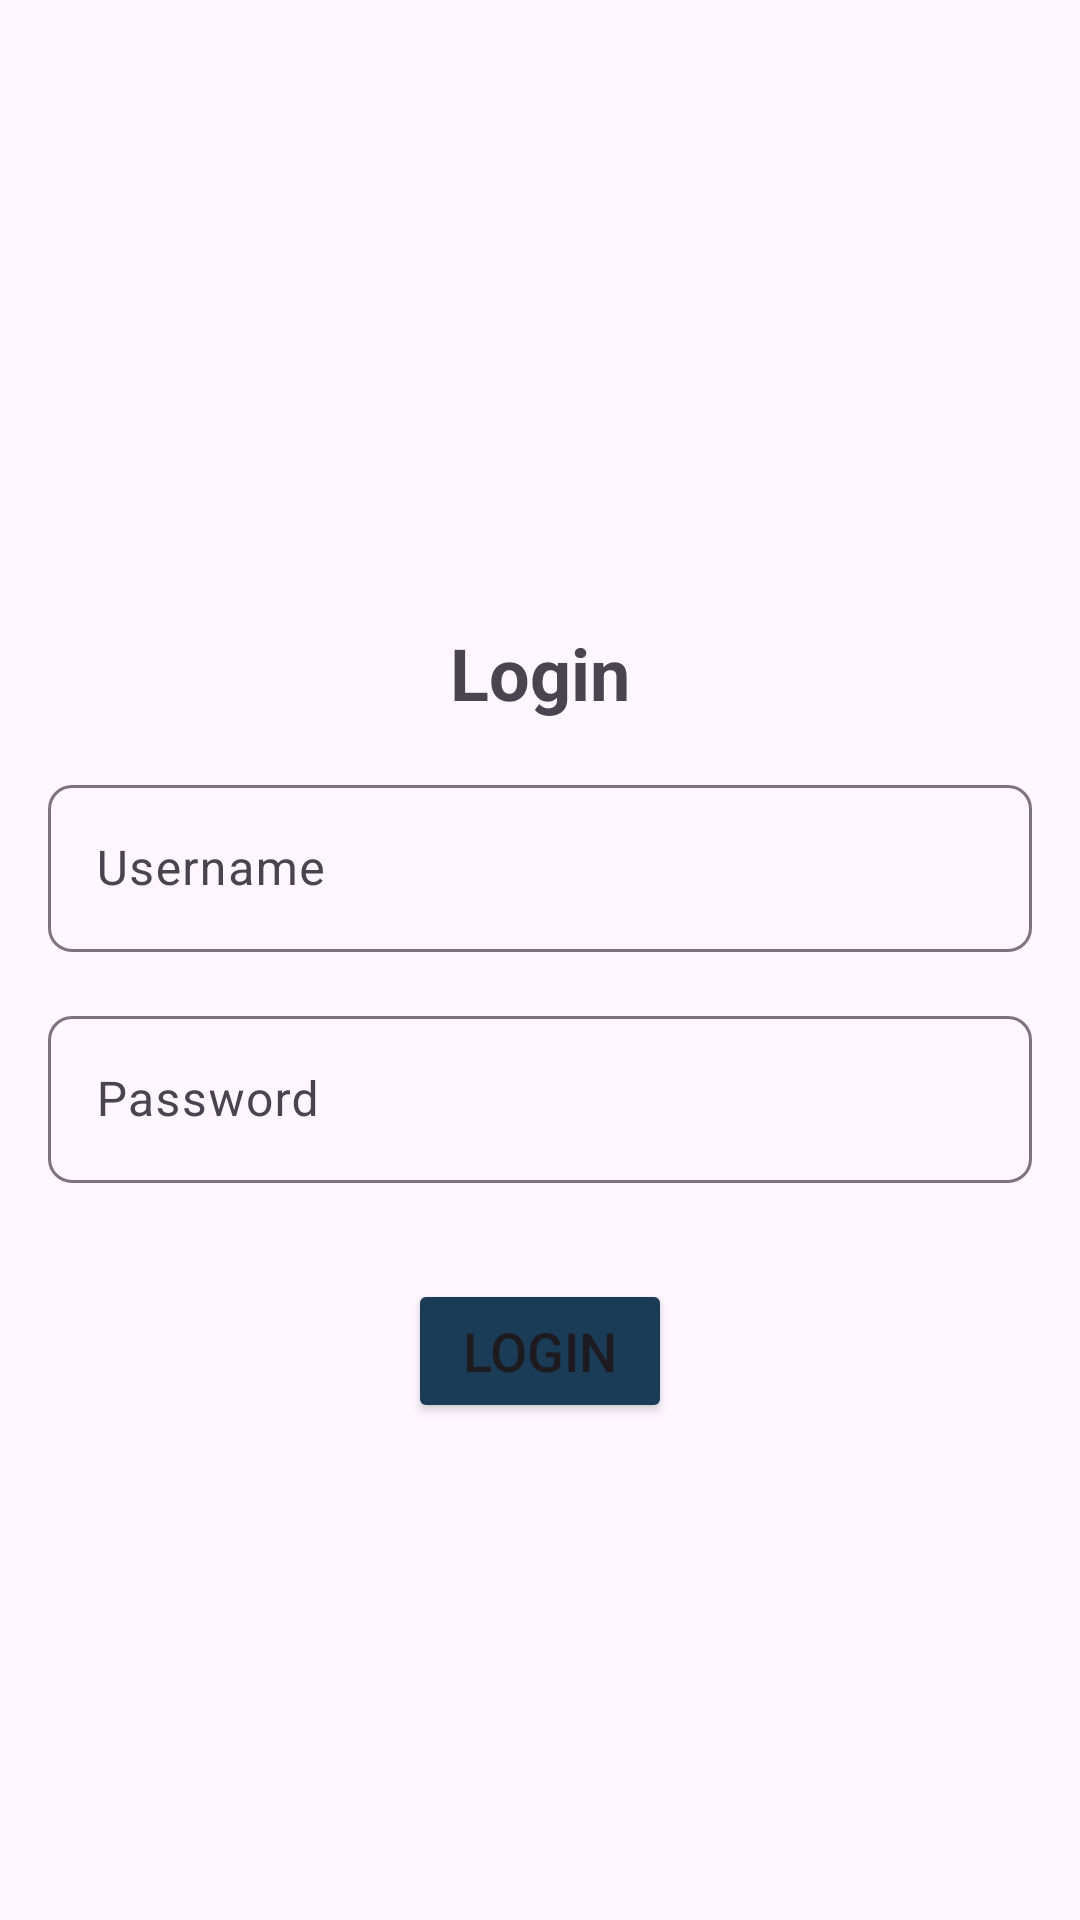

Reconstruct the res/layout file that produces this screen, plus the resources it refers to.
<!-- AndroidManifest.xml: application theme Theme.RenUts -->
<!-- res/layout/activity_third.xml -->
<?xml version="1.0" encoding="utf-8"?>
<androidx.constraintlayout.widget.ConstraintLayout xmlns:android="http://schemas.android.com/apk/res/android"
    xmlns:app="http://schemas.android.com/apk/res-auto"
    xmlns:tools="http://schemas.android.com/tools"
    android:id="@+id/main"
    android:layout_width="match_parent"
    android:layout_height="match_parent"
    tools:context=".ThirdActivity">

    <androidx.constraintlayout.widget.Guideline
        android:id="@+id/guideline"
        android:layout_width="match_parent"
        android:layout_height="wrap_content"
        android:orientation="horizontal"
        app:layout_constraintGuide_percent="0.3"
        />

    <TextView
        android:id="@+id/txt_login"
        android:layout_width="wrap_content"
        android:layout_height="wrap_content"
        android:text="Login"
        android:textStyle="bold"
        android:textSize="24sp"
        app:layout_constraintStart_toStartOf="parent"
        app:layout_constraintEnd_toEndOf="parent"
        app:layout_constraintTop_toBottomOf="@+id/guideline"
        android:layout_marginTop="16dp"
        />

    <androidx.constraintlayout.widget.ConstraintLayout
        android:id="@+id/text_field"
        android:layout_width="match_parent"
        android:layout_height="wrap_content"
        app:layout_constraintStart_toStartOf="parent"
        app:layout_constraintEnd_toEndOf="parent"
        app:layout_constraintTop_toBottomOf="@id/txt_login"
        android:layout_marginLeft="16dp"
        android:layout_marginRight="16dp"
        >

        <com.google.android.material.textfield.TextInputLayout
            android:id="@+id/box_uname"
            android:layout_width="match_parent"
            android:layout_height="wrap_content"
            app:layout_constraintTop_toTopOf="parent"
            app:layout_constraintStart_toStartOf="parent"
            app:layout_constraintEnd_toEndOf="parent"
            app:boxCornerRadiusTopStart="8dp"
            app:boxCornerRadiusBottomStart="8dp"
            app:boxCornerRadiusTopEnd="8dp"
            app:boxCornerRadiusBottomEnd="8dp"
            android:layout_marginTop="16dp"
            >

            <com.google.android.material.textfield.TextInputEditText
                android:id="@+id/uname"
                android:layout_width="match_parent"
                android:layout_height="wrap_content"
                android:hint="Username"
                />

        </com.google.android.material.textfield.TextInputLayout>

        <com.google.android.material.textfield.TextInputLayout
            android:id="@+id/box_pass"
            android:layout_width="match_parent"
            android:layout_height="wrap_content"
            app:layout_constraintTop_toBottomOf="@id/box_uname"
            app:layout_constraintStart_toStartOf="parent"
            app:layout_constraintEnd_toEndOf="parent"
            app:boxCornerRadiusTopStart="8dp"
            app:boxCornerRadiusBottomStart="8dp"
            app:boxCornerRadiusTopEnd="8dp"
            app:boxCornerRadiusBottomEnd="8dp"
            android:layout_marginTop="16dp"
            >

            <com.google.android.material.textfield.TextInputEditText
                android:id="@+id/pass"
                android:layout_width="match_parent"
                android:layout_height="wrap_content"
                android:hint="Password"
                android:inputType="textPassword"
                />

        </com.google.android.material.textfield.TextInputLayout>

    </androidx.constraintlayout.widget.ConstraintLayout>

    <Button
        android:layout_width="wrap_content"
        android:layout_height="wrap_content"
        app:layout_constraintStart_toStartOf="parent"
        app:layout_constraintEnd_toEndOf="parent"
        app:layout_constraintTop_toBottomOf="@+id/text_field"
        android:text="Login"
        android:textSize="18sp"
        android:layout_marginTop="32dp"
        android:backgroundTint="@color/cyan"
        />

</androidx.constraintlayout.widget.ConstraintLayout>
<!-- resources referenced by this layout -->
<resources>
  <color name="cyan">#1B3C57</color>
  <style name="Theme.RenUts" parent="Base.Theme.RenUts" />
  <style name="Base.Theme.RenUts" parent="Theme.Material3.DayNight.NoActionBar">
          
          
      </style>
</resources>
